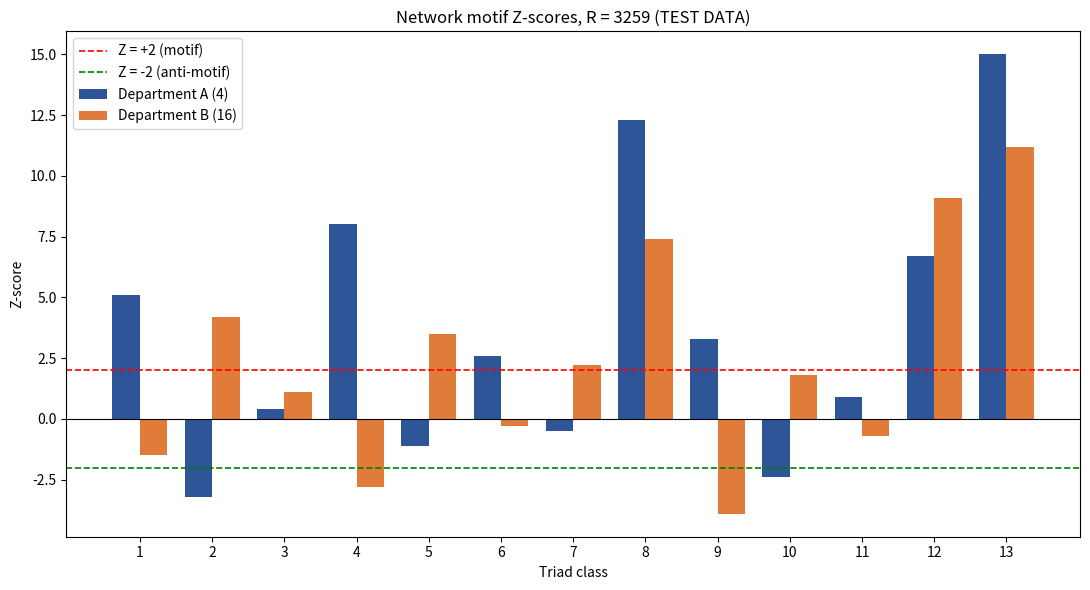

Generate this figure with matplotlib:

import matplotlib.pyplot as plt

R = 3259


# Draw Z-scores for both selected departments
def make_chart(z_a, z_b, dept_a, dept_b, r=R, filename="z_score_chart.png", note=""):
    classes = list(range(1, 14))

    bar_width = 0.38

    x_a = [c - bar_width / 2 for c in classes]
    x_b = [c + bar_width / 2 for c in classes]

    plt.figure(figsize=(11, 6))

    plt.bar(x_a, z_a, width=bar_width, label=f"Department A ({dept_a})", color="#2E5597")
    plt.bar(x_b, z_b, width=bar_width, label=f"Department B ({dept_b})", color="#E07B39")

    plt.axhline(2, color="red", linestyle="--", linewidth=1.2, label="Z = +2 (motif)")
    plt.axhline(-2, color="green", linestyle="--", linewidth=1.2, label="Z = -2 (anti-motif)")
    plt.axhline(0, color="black", linewidth=0.8)

    plt.xticks(classes)
    plt.xlabel("Triad class")
    plt.ylabel("Z-score")
    plt.title(f"Network motif Z-scores, R = {r}{note}")

    plt.legend()
    plt.tight_layout()

    plt.savefig(filename, dpi=150)
    print("Chart saved as", filename)
    plt.show()


# Test the chart using sample data
if __name__ == "__main__":
    fake_z_a = [5.1, -3.2, 0.4, 8.0, -1.1, 2.6, -0.5, 12.3, 3.3, -2.4, 0.9, 6.7, 15.0]
    fake_z_b = [-1.5, 4.2, 1.1, -2.8, 3.5, -0.3, 2.2, 7.4, -3.9, 1.8, -0.7, 9.1, 11.2]

    make_chart(fake_z_a, fake_z_b, 4, 16, filename="test_chart.png", note=" (TEST DATA)")
